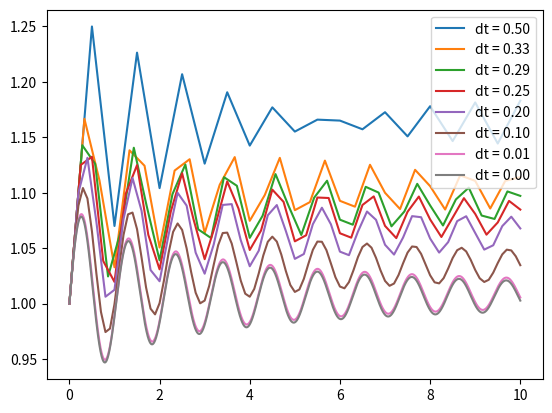

Source code (Python):
import numpy as np
import matplotlib.pyplot as plt

class ForwardEuler_v1:

    def __init__(self, f, U0, T, N):
        self.f, self.U0, self.T, self.N = f, U0, T, N
        self.dt = T/N
        self.u = np.zeros(self.N+1)
        self.t = np.zeros(self.N+1)

    def solve(self):
        """Compute solution for 0 <= t <= T."""
        self.u[0] = float(self.U0)
        for n in range(self.N):
            self.n = n
            self.t[n+1] = self.t[n] + self.dt
            self.u[n+1] = self.advance()
        return self.u, self.t

    def advance(self):
        """Advance the solution one time step."""
        # Create local variables to get rid of "self." in
        # the numerical formula
        u, dt, f, n, t = self.u, self.dt, self.f, self.n, self.t
        unew = u[n] + dt*f(u[n], t[n])
        return unew

class func:

    def __init__(self, U0):
        self.U0 = U0

    def __call__(self, u, t):
        return np.cos(6*t) / (1 + t + u)

    def plot(self, N):
        variable = ForwardEuler_v1(problem, problem.U0, 10, N)
        u, t = variable.solve()
        plt.plot(t, u, label = f'dt = {(10 / N):.2f}')

problem = func(1)
nvalues = (20, 30, 35, 40, 50, 100, 1000, 10000)
for n in nvalues:
    problem.plot(n)

plt.legend()
plt.show()

"""
[redacted]
"""
